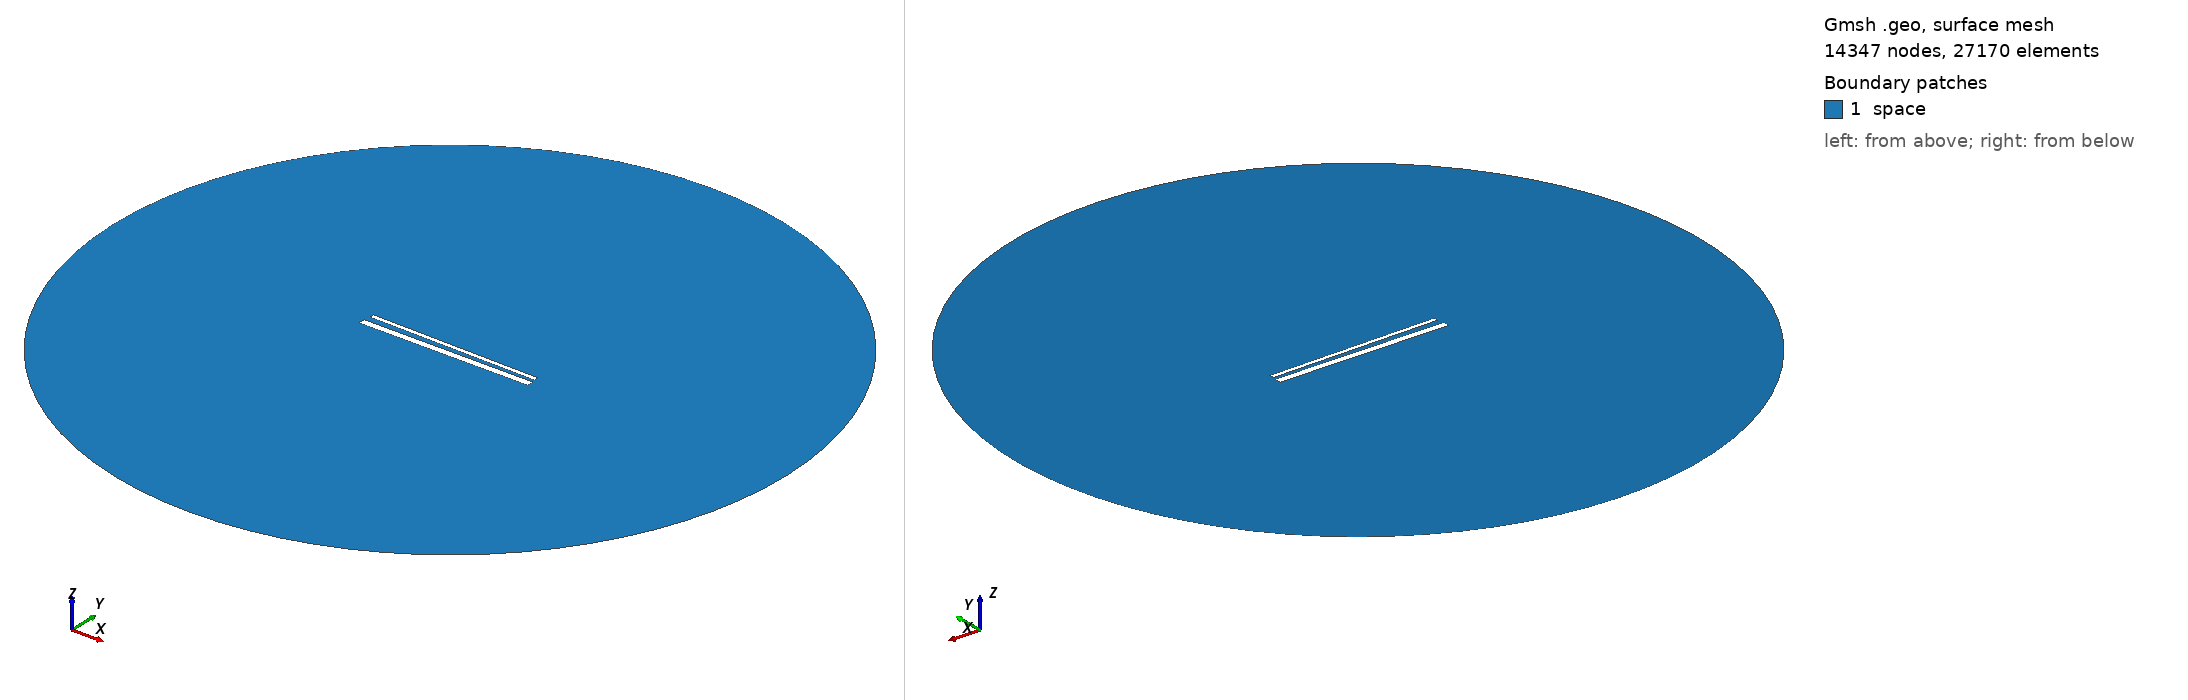

Gmsh geometry script, surface-meshed: 14347 nodes, 27170 surface elements. Boundary patches (legend numbers): 1 space. Left view from above one corner, right view from below the opposite corner. Legend entries are the model's physical surfaces. The drawing asked Gmsh for element sizes between 1% and 20% of the model's largest extent; the script's own settings can give other sizes.

=== 970.geo (drawn) ===
// Set the geometry kernel
SetFactory("OpenCASCADE");

//---------------------------------------
// Rectangles
//---------------------------------------

// Rectangle 1 (top)
Point(1) = {-49.4, 1.6833333333333331, 0, 1.0};
Point(2) = {49.4, 1.6833333333333331, 0, 1.0};
Point(3) = {49.4, 4.483333333333333, 0, 1.0};
Point(4) = {-49.4, 4.483333333333333, 0, 1.0};

Line(1) = {1, 2};
Line(2) = {2, 3};
Line(3) = {3, 4};
Line(4) = {4, 1};

Line Loop(1) = {1, 2, 3, 4};
Plane Surface(1) = {1};

Rotate { {0, 0, 1}, {0,  1.0833333333333333,  0}, -0.017 } {
  Surface{1};
}

// Rectangle 2 (bottom)
Point(5) = {-50,-1.0833333333333333, 0, 1.0};
Point(6) = { 50,-1.0833333333333333, 0, 1.0};
Point(7) = { 50,-5.083333333333333, 0, 1.0};
Point(8) = {-50,-5.083333333333333, 0, 1.0};

Line(5) = {5, 6};
Line(6) = {6, 7};
Line(7) = {7, 8};
Line(8) = {8, 5};

Line Loop(2) = {5, 6, 7, 8};
Plane Surface(2) = {2}; 


//---------------------------------------
// Circle
//---------------------------------------

// Define points
Point(9) = {0, 0, 0};        // Center
Point(10) = {200, 0, 0};     // Start point
Point(11) = {0, 200, 0};     // 90 degrees
Point(12) = {-200, 0, 0};    // 180 degrees
Point(13) = {0, -200, 0};    // 270 degrees

// Define circle arcs (each needs start, center, end)
Circle(9) = {10, 9, 11};
Circle(10) = {11, 9, 12};
Circle(11) = {12, 9, 13};
Circle(12) = {13, 9, 10};

// Define curve loop and surface if needed
Curve Loop(3) = {9, 10, 11, 12};
Surface(3) = {3};

// Subtract Rectangles from Circle
BooleanDifference{ Surface{3}; Delete; }{ Surface{1}; Surface{2}; Delete; }

//---------------------------------------
// Transfinite Lines and Surface
//---------------------------------------
r = 7;
Transfinite Line {1, 3} = 50*r Using Progression 1;
Transfinite Line {2, 4} = 2*r Using Progression 1;
Transfinite Line {5, 7} = 50*r Using Progression 1;
Transfinite Line {6, 8} = 2*r Using Progression 1;
Transfinite Line {9, 10, 11, 12} = 20 Using Progression 1;

//---------------------------------------
// Define Physical Groups
//---------------------------------------                

//--- Physical Curves
// Physical groups for boundaries
Physical Line("force_segment", 10) = {1};
Physical Line("upper_plate", 11) = {2, 3, 4};
Physical Line("lower_plate", 12) = {5, 6, 7, 8};
Physical Line("boundary", 20) = {9, 10, 11, 12};

//--- Physical Surfaces
Physical Surface("space", 30) = {3};

//---------------------------------------
// 6. Generate the Mesh
//---------------------------------------
Mesh 2;  // 2D mesh generation
